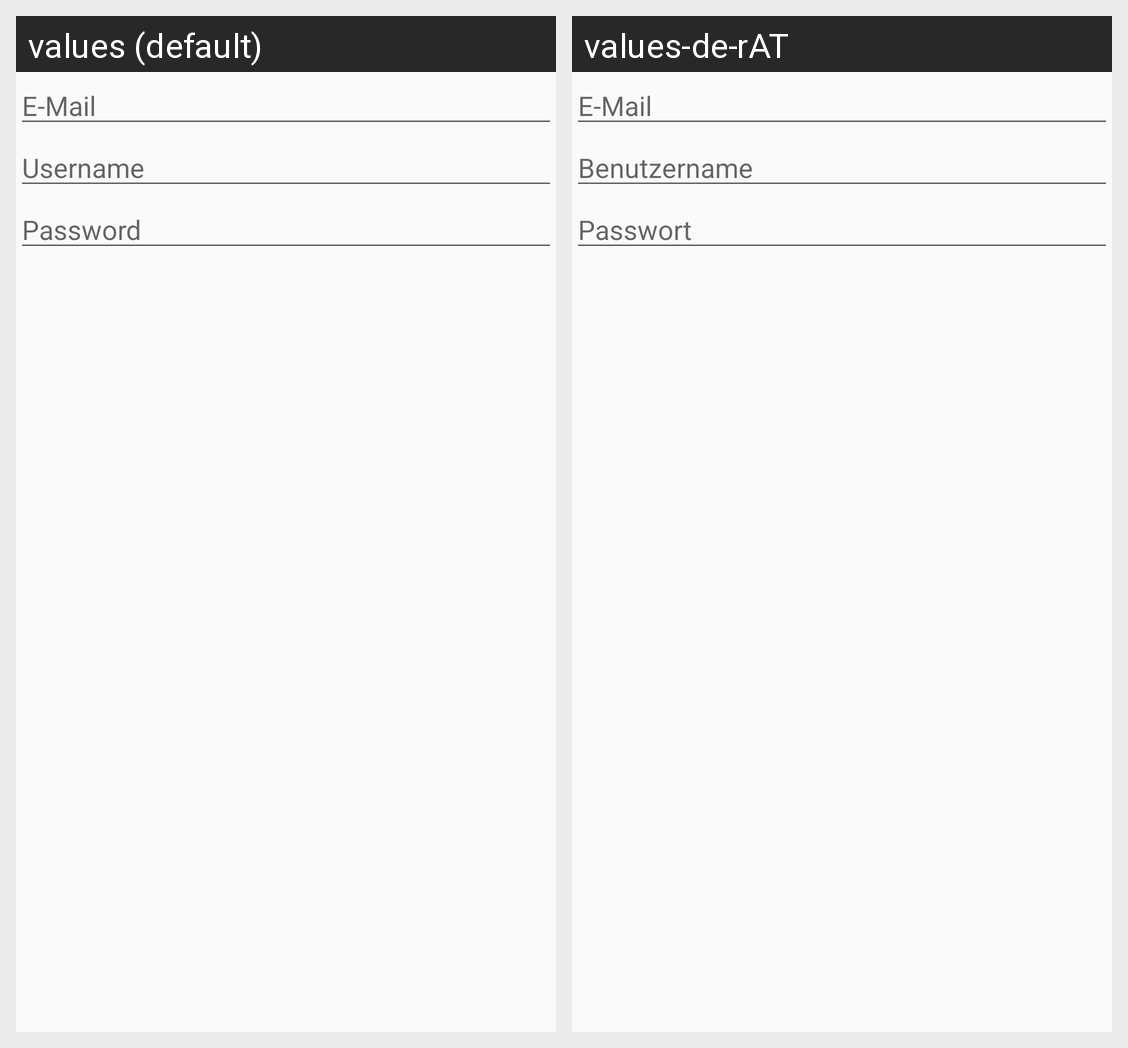

The Android screen above is rendered under two locales of the same app. Produce the string resources it draws, with the default and per-locale values.
Android screen res/layout/dialog_register.xml rendered under 2 locales, left to right: values (default), values-de-rAT. Device: Nexus 5 (rendered at 1080×1920; each locale shown at half size, 540×960, under a caption strip naming it); theme AppTheme.
Strings drawn on this screen, with the default value and each locale's value (text and hints the layout hard-codes, and strings that could not be matched under every locale, appear in the picture but are not listed):

label_email
  values: E-Mail
  values-de-rAT: E-Mail  [not translated; the default value is used]

label_username
  values: Username
  values-de-rAT: Benutzername

label_password
  values: Password
  values-de-rAT: Passwort
